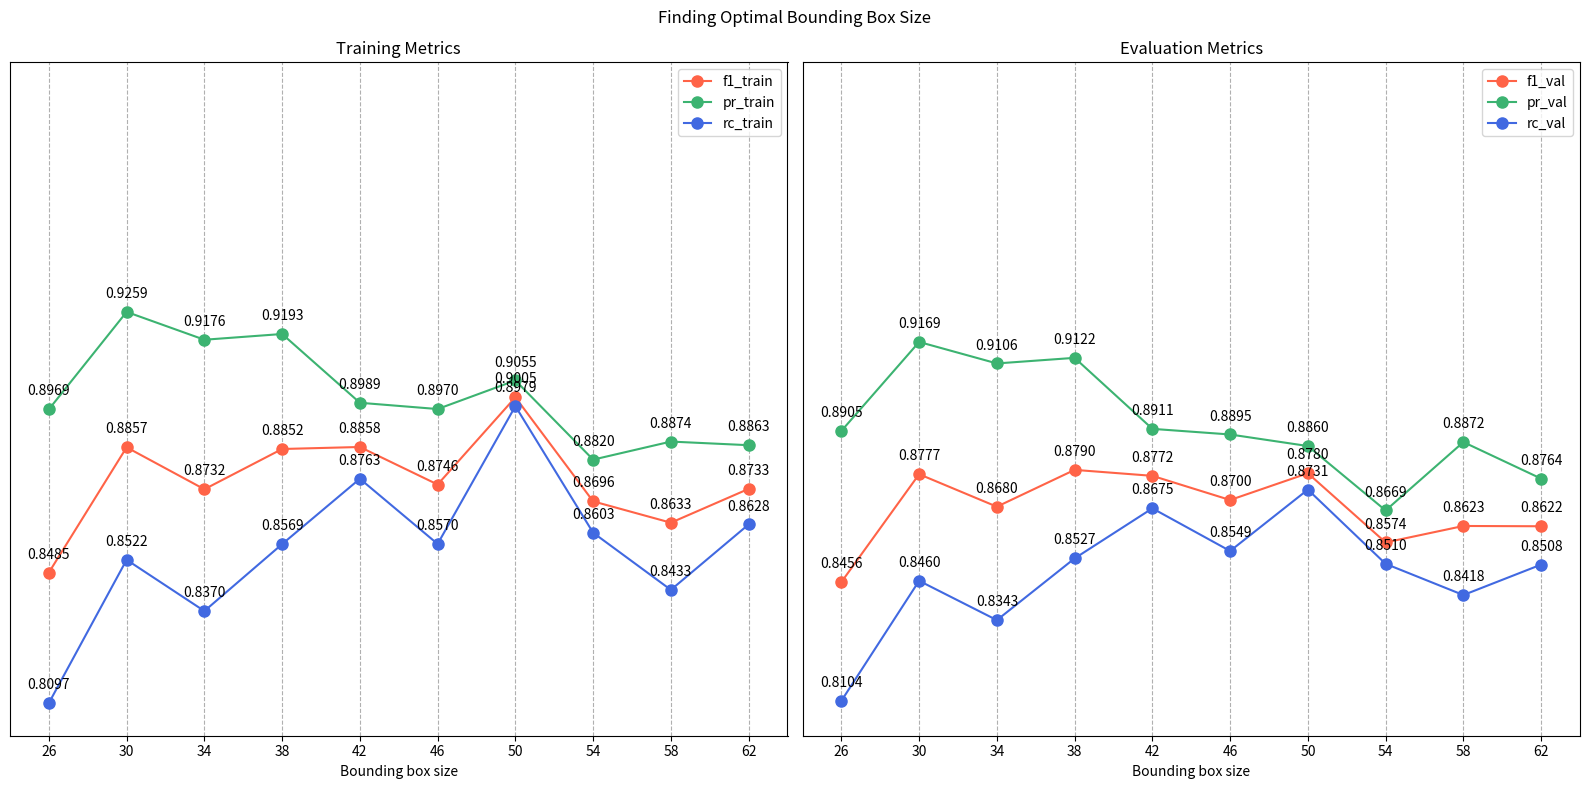

Recreate this plot in Python.
import matplotlib.pyplot as plt


def main():
    # Data
    x_value = [26, 30, 34, 38, 42, 46, 50, 54, 58, 62]  # bbox sizes
    f1_train = [0.848473421, 0.885654136, 0.873199409, 0.885158937, 0.885753198, 0.874609593, 0.900506079, 0.869609715, 0.863266852, 0.873316282]
    f1_val = [0.845634211, 0.87767041, 0.868022729, 0.878959137, 0.877188585, 0.870006221, 0.877955534, 0.857403912, 0.862295229, 0.862210912]
    pr_train = [0.896947878, 0.925876763, 0.917608235, 0.919313418, 0.898887701, 0.89702623, 0.905514507, 0.881999959, 0.887364778, 0.886288395]
    pr_val = [0.89052919, 0.916948804, 0.910569498, 0.91223084, 0.891140726, 0.889470199, 0.886037153, 0.866905402, 0.887213067, 0.876358497]
    rc_train = [0.809712138, 0.85224992, 0.837028454, 0.856909858, 0.876318292, 0.856955465, 0.897882534, 0.860294364, 0.843318545, 0.862752897]
    rc_val = [0.810363673, 0.846011246, 0.834329451, 0.852670462, 0.867533261, 0.854864273, 0.873099305, 0.851047133, 0.841783243, 0.850823148]

    fig, (ax1, ax2) = plt.subplots(1, 2, figsize=(16, 8))

    # Plot training metrics
    ax1.plot(x_value, f1_train, label="f1_train", marker='o', markersize=8, c='tomato')
    ax1.plot(x_value, pr_train, label="pr_train", marker='o', markersize=8, c='mediumseagreen')
    ax1.plot(x_value, rc_train, label="rc_train", marker='o', markersize=8, c='royalblue')

    # Add annotations for training metrics
    for i, txt in enumerate(f1_train):
        ax1.annotate(f'{txt:.4f}', (x_value[i], f1_train[i]), textcoords="offset points", xytext=(0,10), ha='center')
    for i, txt in enumerate(pr_train):
        ax1.annotate(f'{txt:.4f}', (x_value[i], pr_train[i]), textcoords="offset points", xytext=(0,10), ha='center')
    for i, txt in enumerate(rc_train):
        ax1.annotate(f'{txt:.4f}', (x_value[i], rc_train[i]), textcoords="offset points", xytext=(0,10), ha='center')

    ax1.set_xlim(x_value[0]-2, x_value[-1]+2)
    ax1.set_xticks(range(x_value[0], x_value[-1]+1, 4))
    ax1.set_ylim(0.8, 1.0)
    ax1.set_yticks([])
    ax1.set_xlabel("Bounding box size")
    ax1.grid(True, linestyle="--")
    ax1.set_title("Training Metrics")
    ax1.legend()

    # Plot validation metrics
    ax2.plot(x_value, f1_val, label="f1_val", marker='o', markersize=8, c='tomato')
    ax2.plot(x_value, pr_val, label="pr_val", marker='o', markersize=8, c='mediumseagreen')
    ax2.plot(x_value, rc_val, label="rc_val", marker='o', markersize=8, c='royalblue')

    # Add annotations for validation metrics
    for i, txt in enumerate(f1_val):
        ax2.annotate(f'{txt:.4f}', (x_value[i], f1_val[i]), textcoords="offset points", xytext=(0,10), ha='center')
    for i, txt in enumerate(pr_val):
        ax2.annotate(f'{txt:.4f}', (x_value[i], pr_val[i]), textcoords="offset points", xytext=(0,10), ha='center')
    for i, txt in enumerate(rc_val):
        ax2.annotate(f'{txt:.4f}', (x_value[i], rc_val[i]), textcoords="offset points", xytext=(0,10), ha='center')

    ax2.set_xlim(x_value[0]-2, x_value[-1]+2)
    ax2.set_xticks(range(x_value[0], x_value[-1]+1, 4))
    ax2.set_ylim(0.8, 1.0)
    ax2.set_yticks([])
    ax2.set_xlabel("Bounding box size")
    ax2.grid(True, linestyle="--")
    ax2.set_title("Evaluation Metrics")
    ax2.legend()

    fig.suptitle("Finding Optimal Bounding Box Size")

    plt.tight_layout()
    plt.show()


if __name__ == "__main__":
    main()
    